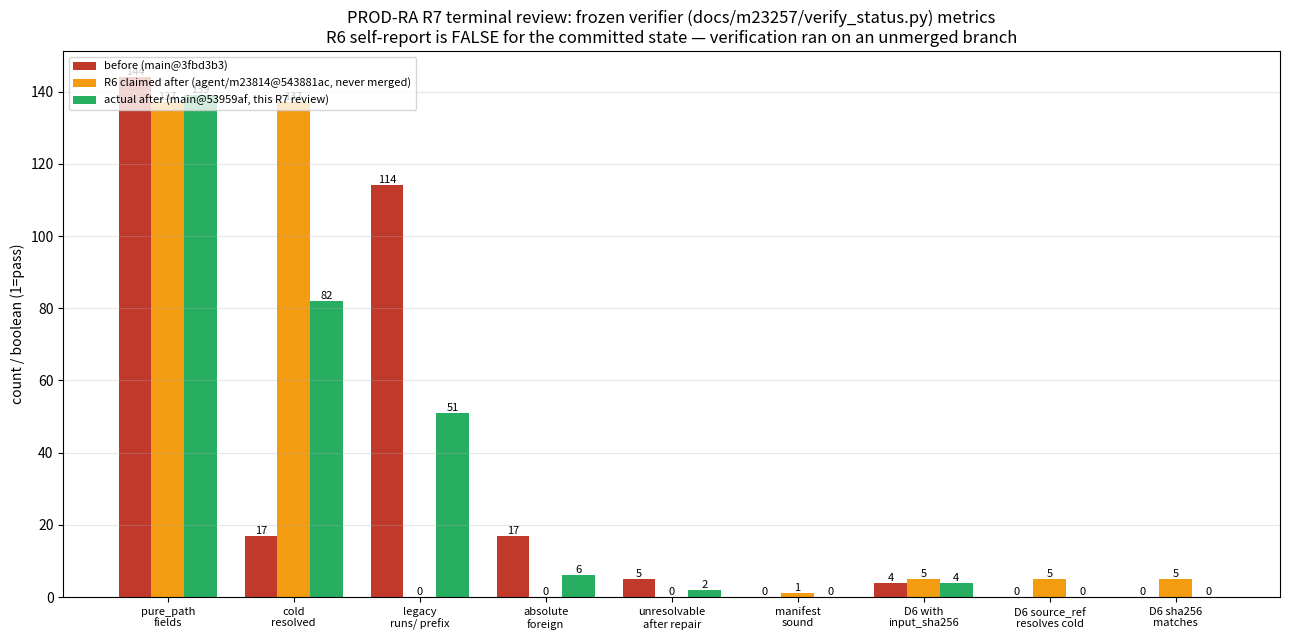

This chart was generated by the following Python code: (Note: this script raises an exception after producing the figure.)
#!/usr/bin/env python3
"""R7 terminal-review figure: frozen-verifier metrics, before vs R6-claimed-after vs actual-after."""
import json
import matplotlib
matplotlib.use("Agg")
import matplotlib.pyplot as plt
import numpy as np

# before = m23257 status_evidence.json (main@3fbd3b3, pre-R6)
# claimed_after = m23814 status_after.json (agent/m23814@543881ac, never merged)
# actual_after = independent rerun of frozen verifier on main@53959af (this review)
before = {
    "pure_path_fields": 144, "cold_resolved": 17, "legacy_prefix": 114,
    "absolute_foreign": 17, "unresolvable_after_repair": 5,
    "manifest_sound": 0, "d6_input_sha256": 4, "d6_source_ref_cold": 0,
    "d6_sha256_match": 0,
}
claimed = {
    "pure_path_fields": 137, "cold_resolved": 137, "legacy_prefix": 0,
    "absolute_foreign": 0, "unresolvable_after_repair": 0,
    "manifest_sound": 1, "d6_input_sha256": 5, "d6_source_ref_cold": 5,
    "d6_sha256_match": 5,
}
actual = {
    "pure_path_fields": 139, "cold_resolved": 82, "legacy_prefix": 51,
    "absolute_foreign": 6, "unresolvable_after_repair": 2,
    "manifest_sound": 0, "d6_input_sha256": 4, "d6_source_ref_cold": 0,
    "d6_sha256_match": 0,
}

labels = [
    "pure_path\nfields", "cold\nresolved", "legacy\nruns/ prefix",
    "absolute\nforeign", "unresolvable\nafter repair",
    "manifest\nsound", "D6 with\ninput_sha256", "D6 source_ref\nresolves cold",
    "D6 sha256\nmatches",
]
x = np.arange(len(labels))
w = 0.26

fig, ax = plt.subplots(figsize=(13, 6.5))
b = ax.bar(x - w, [before[k] for k in before], w, label="before (main@3fbd3b3)", color="#c0392b")
c = ax.bar(x, [claimed[k] for k in claimed], w, label="R6 claimed after (agent/m23814@543881ac, never merged)", color="#f39c12")
a = ax.bar(x + w, [actual[k] for k in actual], w, label="actual after (main@53959af, this R7 review)", color="#27ae60")

for bars in (b, c, a):
    for r in bars:
        ax.annotate(f"{int(r.get_height())}", (r.get_x() + r.get_width()/2, r.get_height()),
                    ha="center", va="bottom", fontsize=8)

ax.set_xticks(x)
ax.set_xticklabels(labels, fontsize=8)
ax.set_ylabel("count / boolean (1=pass)")
ax.set_title("PROD-RA R7 terminal review: frozen verifier (docs/m23257/verify_status.py) metrics\n"
             "R6 self-report is FALSE for the committed state — verification ran on an unmerged branch")
ax.legend(fontsize=8, loc="upper left")
ax.grid(axis="y", alpha=0.3)
plt.tight_layout()
fig.savefig("docs/m24007/figures/r7_before_claimed_actual.png", dpi=150)
print("saved docs/m24007/figures/r7_before_claimed_actual.png")
